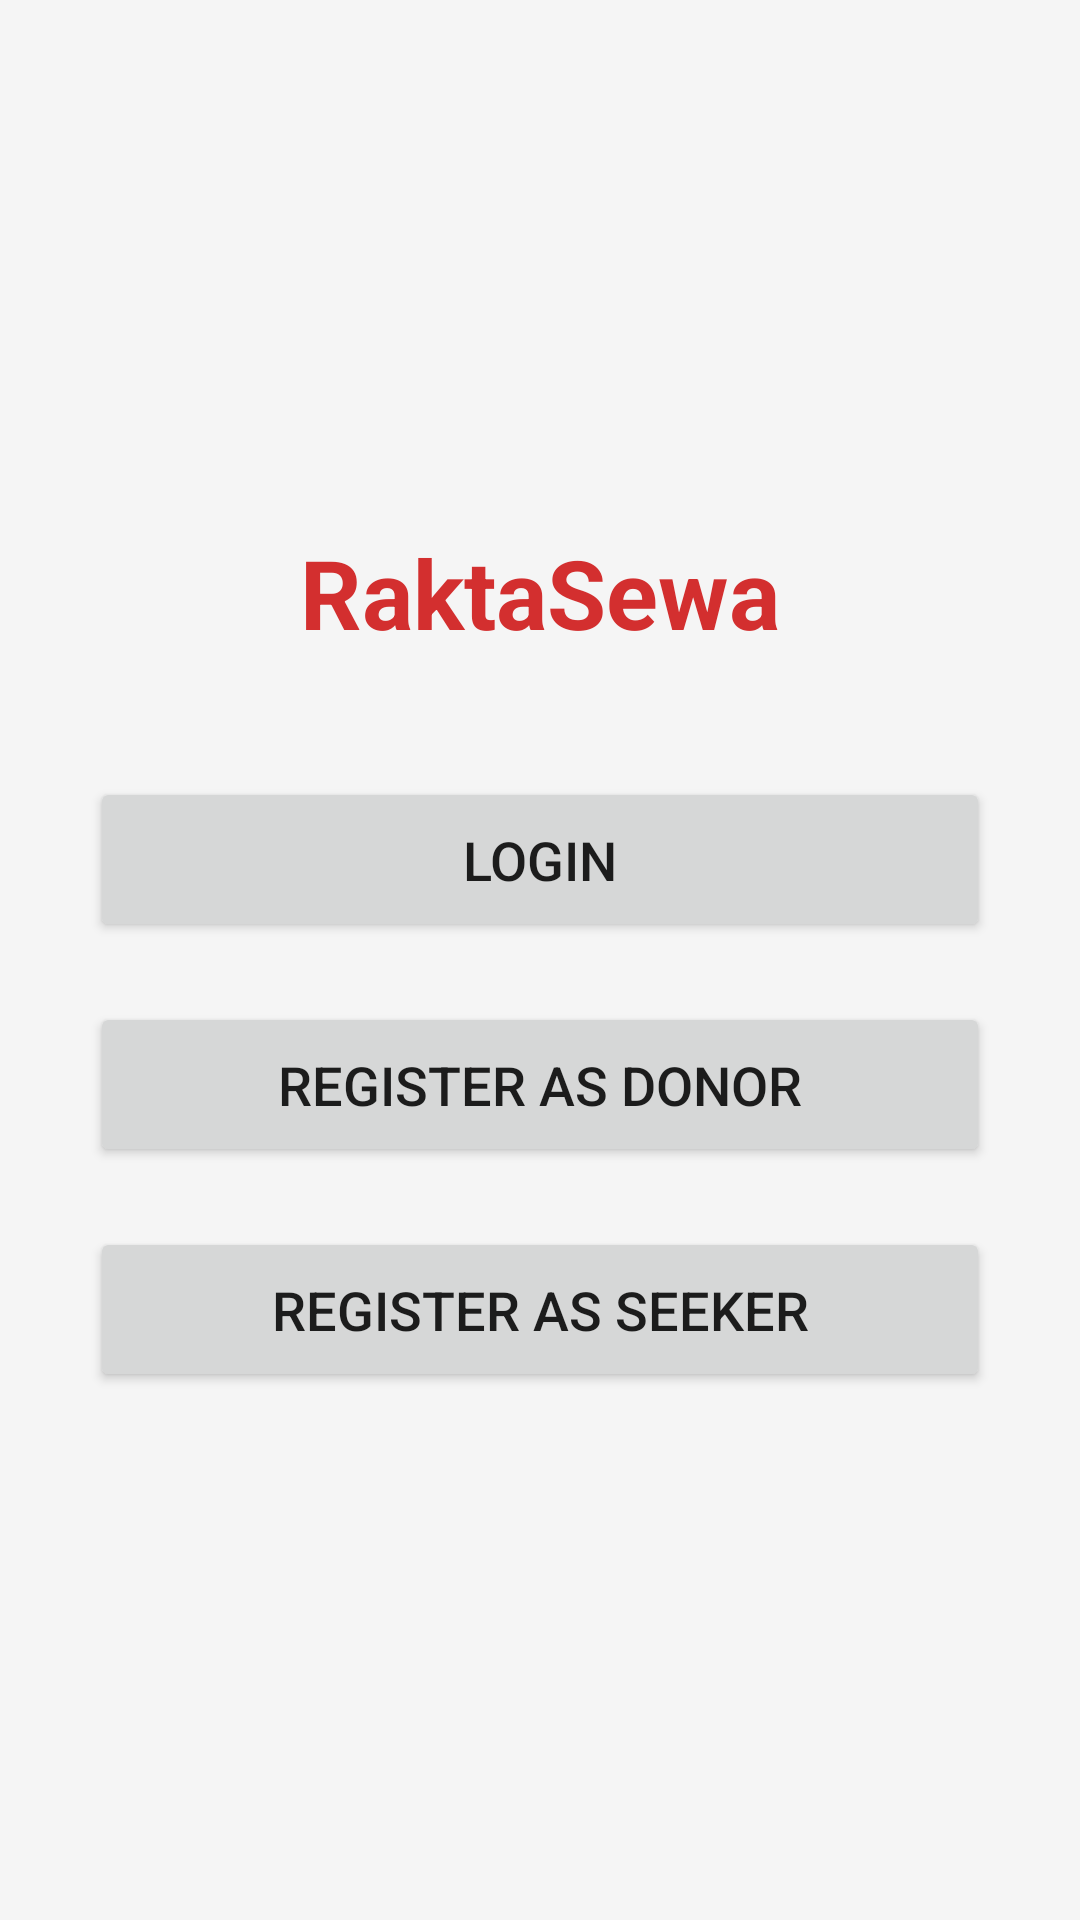

Layout XML and referenced resources for this Android screen:
<!-- AndroidManifest.xml: application theme AppTheme -->
<!-- res/layout/activity_landing.xml -->
<?xml version="1.0" encoding="utf-8"?>
<LinearLayout
    xmlns:android="http://schemas.android.com/apk/res/android"
    android:layout_width="match_parent"
    android:layout_height="match_parent"
    android:gravity="center"
    android:orientation="vertical"
    android:padding="30dp"
    android:background="#F5F5F5">

    <TextView
        android:layout_width="wrap_content"
        android:layout_height="wrap_content"
        android:text="RaktaSewa"
        android:textSize="32sp"
        android:textStyle="bold"
        android:textColor="#D32F2F"
        android:layout_marginBottom="40dp"/>

    <Button
        android:id="@+id/btnLogin"
        android:layout_width="match_parent"
        android:layout_height="55dp"
        android:text="Login"
        android:textSize="18sp"/>

    <Button
        android:id="@+id/btnDonor"
        android:layout_width="match_parent"
        android:layout_height="55dp"
        android:text="Register as Donor"
        android:layout_marginTop="20dp"
        android:textSize="18sp"/>

    <Button
        android:id="@+id/btnSeeker"
        android:layout_width="match_parent"
        android:layout_height="55dp"
        android:text="Register as Seeker"
        android:layout_marginTop="20dp"
        android:textSize="18sp"/>

</LinearLayout>
<!-- resources referenced by this layout -->
<resources>
  <style name="AppTheme" parent="Theme.MaterialComponents.Light.DarkActionBar">
          
          <item name="colorPrimary">@color/primary</item>
          <item name="colorPrimaryDark">@color/primary_dark</item>
          <item name="colorAccent">@color/primary</item>
  
          
          <item name="android:windowBackground">@color/gray_light</item>
      </style>
  <color name="primary">#D32F2F</color>
  <color name="primary_dark">#B71C1C</color>
  <color name="gray_light">#F5F5F5</color>
</resources>
